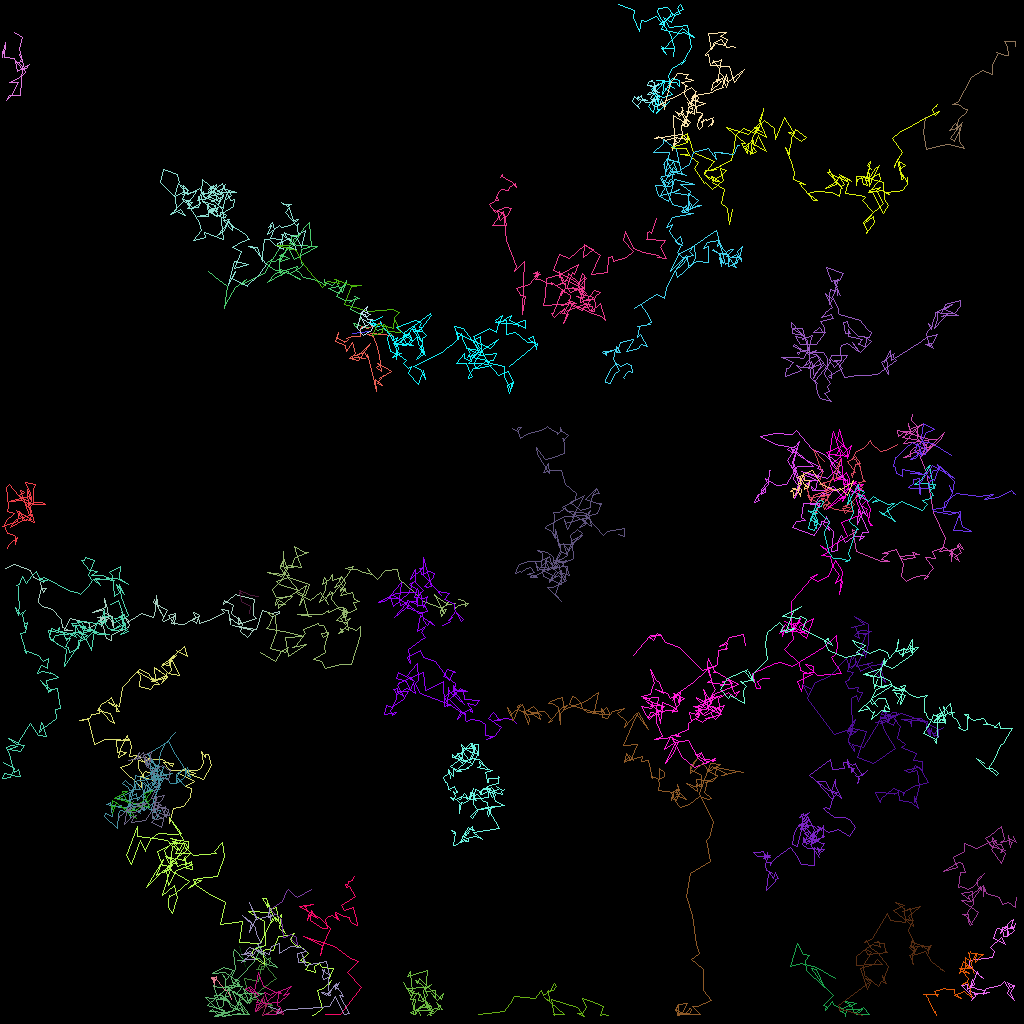

The file beside this chart, header and first rows:
traj_idx, frame, x, y, z
17, 0, 26.75, 123.2, 0.0
17, 1, 26.76, 123, 0.0
17, 2, 26.72, 123, 0.0
17, 3, 26.71, 122.7, 0.0
17, 4, 26.73, 122.5, 0.0
17, 5, 26.39, 122.1, 0.0
17, 6, 26.44, 122.3, 0.0
17, 7, 26.67, 122.5, 0.0
17, 8, 26.59, 122.7, 0.0
17, 9, 26.75, 122.5, 0.0
17, 10, 26.68, 122.3, 0.0
17, 11, 26.52, 122.1, 0.0
17, 12, 26.47, 122.3, 0.0
17, 13, 26.79, 122.1, 0.0
17, 14, 26.82, 122.1, 0.0
17, 15, 26.76, 122.1, 0.0
17, 16, 26.86, 122.4, 0.0
17, 17, 26.59, 122.3, 0.0
17, 18, 26.64, 122.3, 0.0
17, 19, 26.66, 122.1, 0.0
17, 20, 26.67, 122.2, 0.0
17, 21, 26.87, 122.1, 0.0
17, 22, 26.98, 122, 0.0
17, 23, 27.05, 122.4, 0.0
17, 24, 27.13, 122.5, 0.0
17, 25, 27.13, 122.5, 0.0
17, 26, 27.95, 123.7, 0.0
17, 27, 28.55, 124, 0.0
17, 28, 28.83, 124.9, 0.0
16, 0, 104.3, 122.2, 0.0
16, 1, 102.1, 120.9, 0.0
16, 2, 100.2, 120.4, 0.0
16, 3, 98.81, 120.8, 0.0
16, 4, 99.67, 117.8, 0.0
16, 5, 100.4, 119.2, 0.0
16, 6, 101.1, 119.3, 0.0
16, 7, 100.7, 120, 0.0
16, 8, 100.7, 121.2, 0.0
16, 9, 103.1, 123.4, 0.0
16, 10, 101.9, 121.2, 0.0
16, 11, 101.4, 121, 0.0
16, 12, 102.8, 123.1, 0.0
16, 13, 104.1, 124.3, 0.0
16, 14, 102.9, 125.6, 0.0
16, 15, 103.3, 125.7, 0.0
16, 16, 103.1, 126.2, 0.0
16, 17, 104, 125.1, 0.0
16, 18, 104.1, 125.4, 0.0
16, 19, 104.7, 125.8, 0.0
16, 20, 105.3, 126.1, 0.0
16, 21, 106.1, 125.6, 0.0
16, 22, 106.2, 125.8, 0.0
16, 23, 107, 125.3, 0.0
16, 24, 105.4, 125.1, 0.0
16, 25, 106.4, 125.6, 0.0
16, 26, 106.7, 126.6, 0.0
16, 27, 107.9, 125.9, 0.0
16, 28, 108.6, 126.8, 0.0
16, 29, 107, 126.7, 0.0
16, 30, 107.8, 126.2, 0.0
... 5,921 more rows
